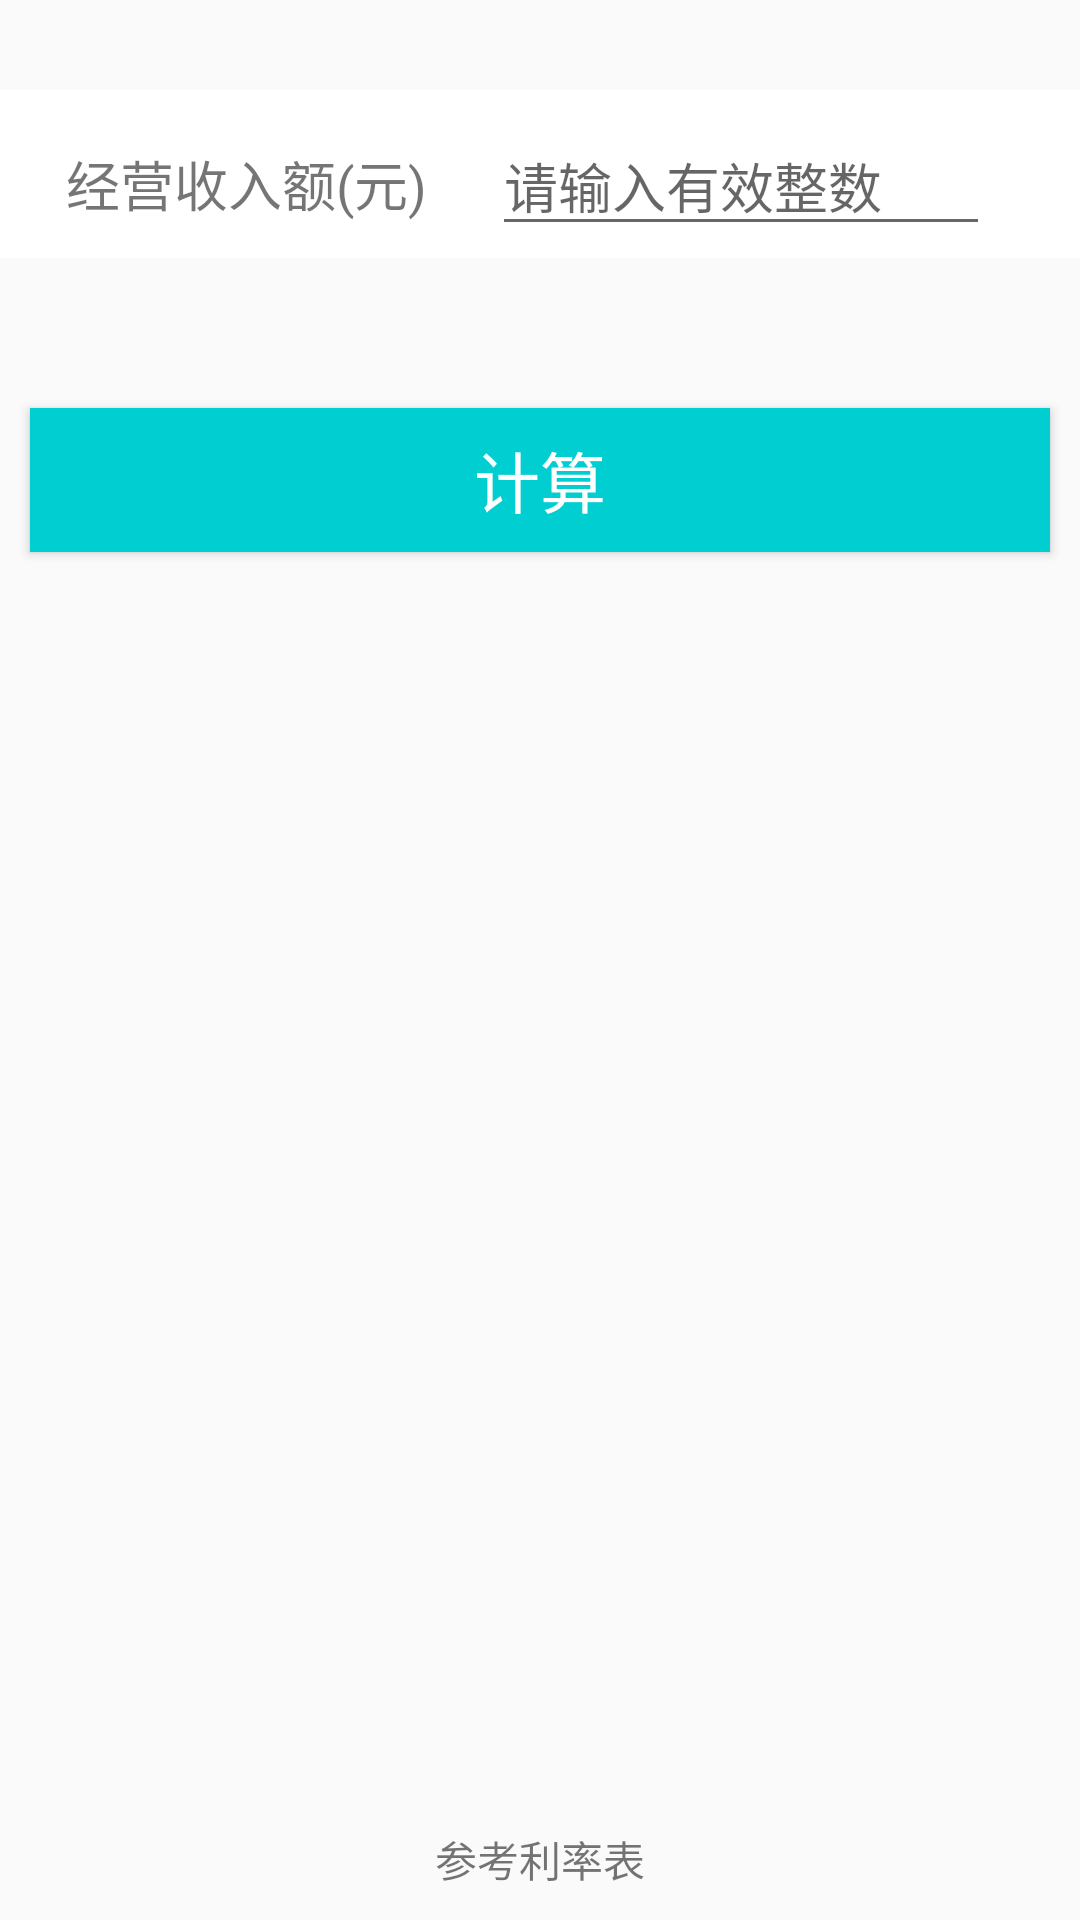

Here is an Android app screen rendered from its layout file. Give the layout XML and the strings, colors and styles it references.
<!-- AndroidManifest.xml: application theme AppTheme -->
<!-- res/layout/activity_individual_operation.xml -->
<?xml version="1.0" encoding="utf-8"?>
<LinearLayout xmlns:android="http://schemas.android.com/apk/res/android"
    android:layout_width="match_parent"
    android:layout_height="match_parent"

    android:orientation="vertical">


    <LinearLayout
        android:layout_width="match_parent"
        android:layout_height="wrap_content"
        android:layout_marginTop="30dp"
        android:background="@android:color/background_light"
        android:orientation="vertical">

        <LinearLayout
            android:layout_width="match_parent"
            android:layout_height="50dp"
            android:layout_marginTop="6dp"
            android:orientation="horizontal">

            <TextView
                android:id="@+id/textView15"
                android:layout_width="0dp"
                android:layout_height="match_parent"
                android:layout_weight="1"
                android:gravity="center"
                android:padding="12dp"
                android:text="经营收入额(元)"
                android:textSize="18dp" />

            <EditText
                android:id="@+id/Individual_income"
                android:layout_width="2dp"
                android:layout_height="wrap_content"
                android:layout_marginRight="30dp"
                android:layout_weight="1"
                android:ems="10"
                android:hint="请输入有效整数"
                android:inputType="number"
                android:maxLength="10" />
        </LinearLayout>

    </LinearLayout>

    <Button
        android:id="@+id/Individual_btn"
        android:layout_width="match_parent"
        android:layout_height="wrap_content"
        android:layout_marginLeft="10dp"
        android:layout_marginRight="10dp"
        android:layout_marginTop="50dp"
        android:background="#00CED1"
        android:text="计算"
        android:textColor="#fff"
        android:textSize="22dp" />

    <RelativeLayout
        android:layout_width="wrap_content"
        android:layout_height="wrap_content"
        android:gravity="bottom">

        <TextView
            android:id="@+id/textView_person_rate"
            android:layout_width="match_parent"
            android:layout_height="wrap_content"
            android:text="参考利率表"
            android:gravity="center"
            android:textSize="14dp"
            android:layout_alignParentBottom="true"
            android:paddingBottom="10dp"
            />
    </RelativeLayout>

</LinearLayout>
<!-- resources referenced by this layout -->
<resources>
  <style name="AppTheme" parent="Theme.AppCompat.Light.DarkActionBar">
          
          <item name="colorPrimary">@color/colorPrimary</item>
          <item name="colorPrimaryDark">@color/colorPrimaryDark</item>
          <item name="colorAccent">@color/colorAccent</item>
      </style>
  <color name="colorPrimary">#000000</color>
  <color name="colorPrimaryDark">#000000</color>
  <color name="colorAccent">#00CED1</color>
</resources>
